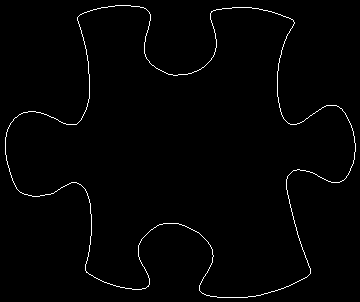

The table this chart was drawn from, first rows:
78, 16
79, 15
80, 14
81, 14
82, 13
83, 13
84, 12
85, 12
86, 12
87, 11
88, 11
89, 11
90, 10
91, 10
92, 10
93, 9
94, 9
95, 9
96, 9
97, 8
98, 8
99, 8
100, 8
101, 7
102, 7
103, 7
104, 7
105, 7
106, 7
107, 7
108, 6
109, 6
110, 6
111, 6
112, 6
113, 6
114, 6
115, 5
116, 5
117, 5
118, 5
119, 5
120, 5
121, 5
122, 5
123, 5
124, 5
125, 5
126, 5
127, 5
128, 5
129, 5
130, 5
131, 6
132, 6
133, 6
134, 6
135, 6
136, 6
137, 6
138, 6
... 1,360 more rows
